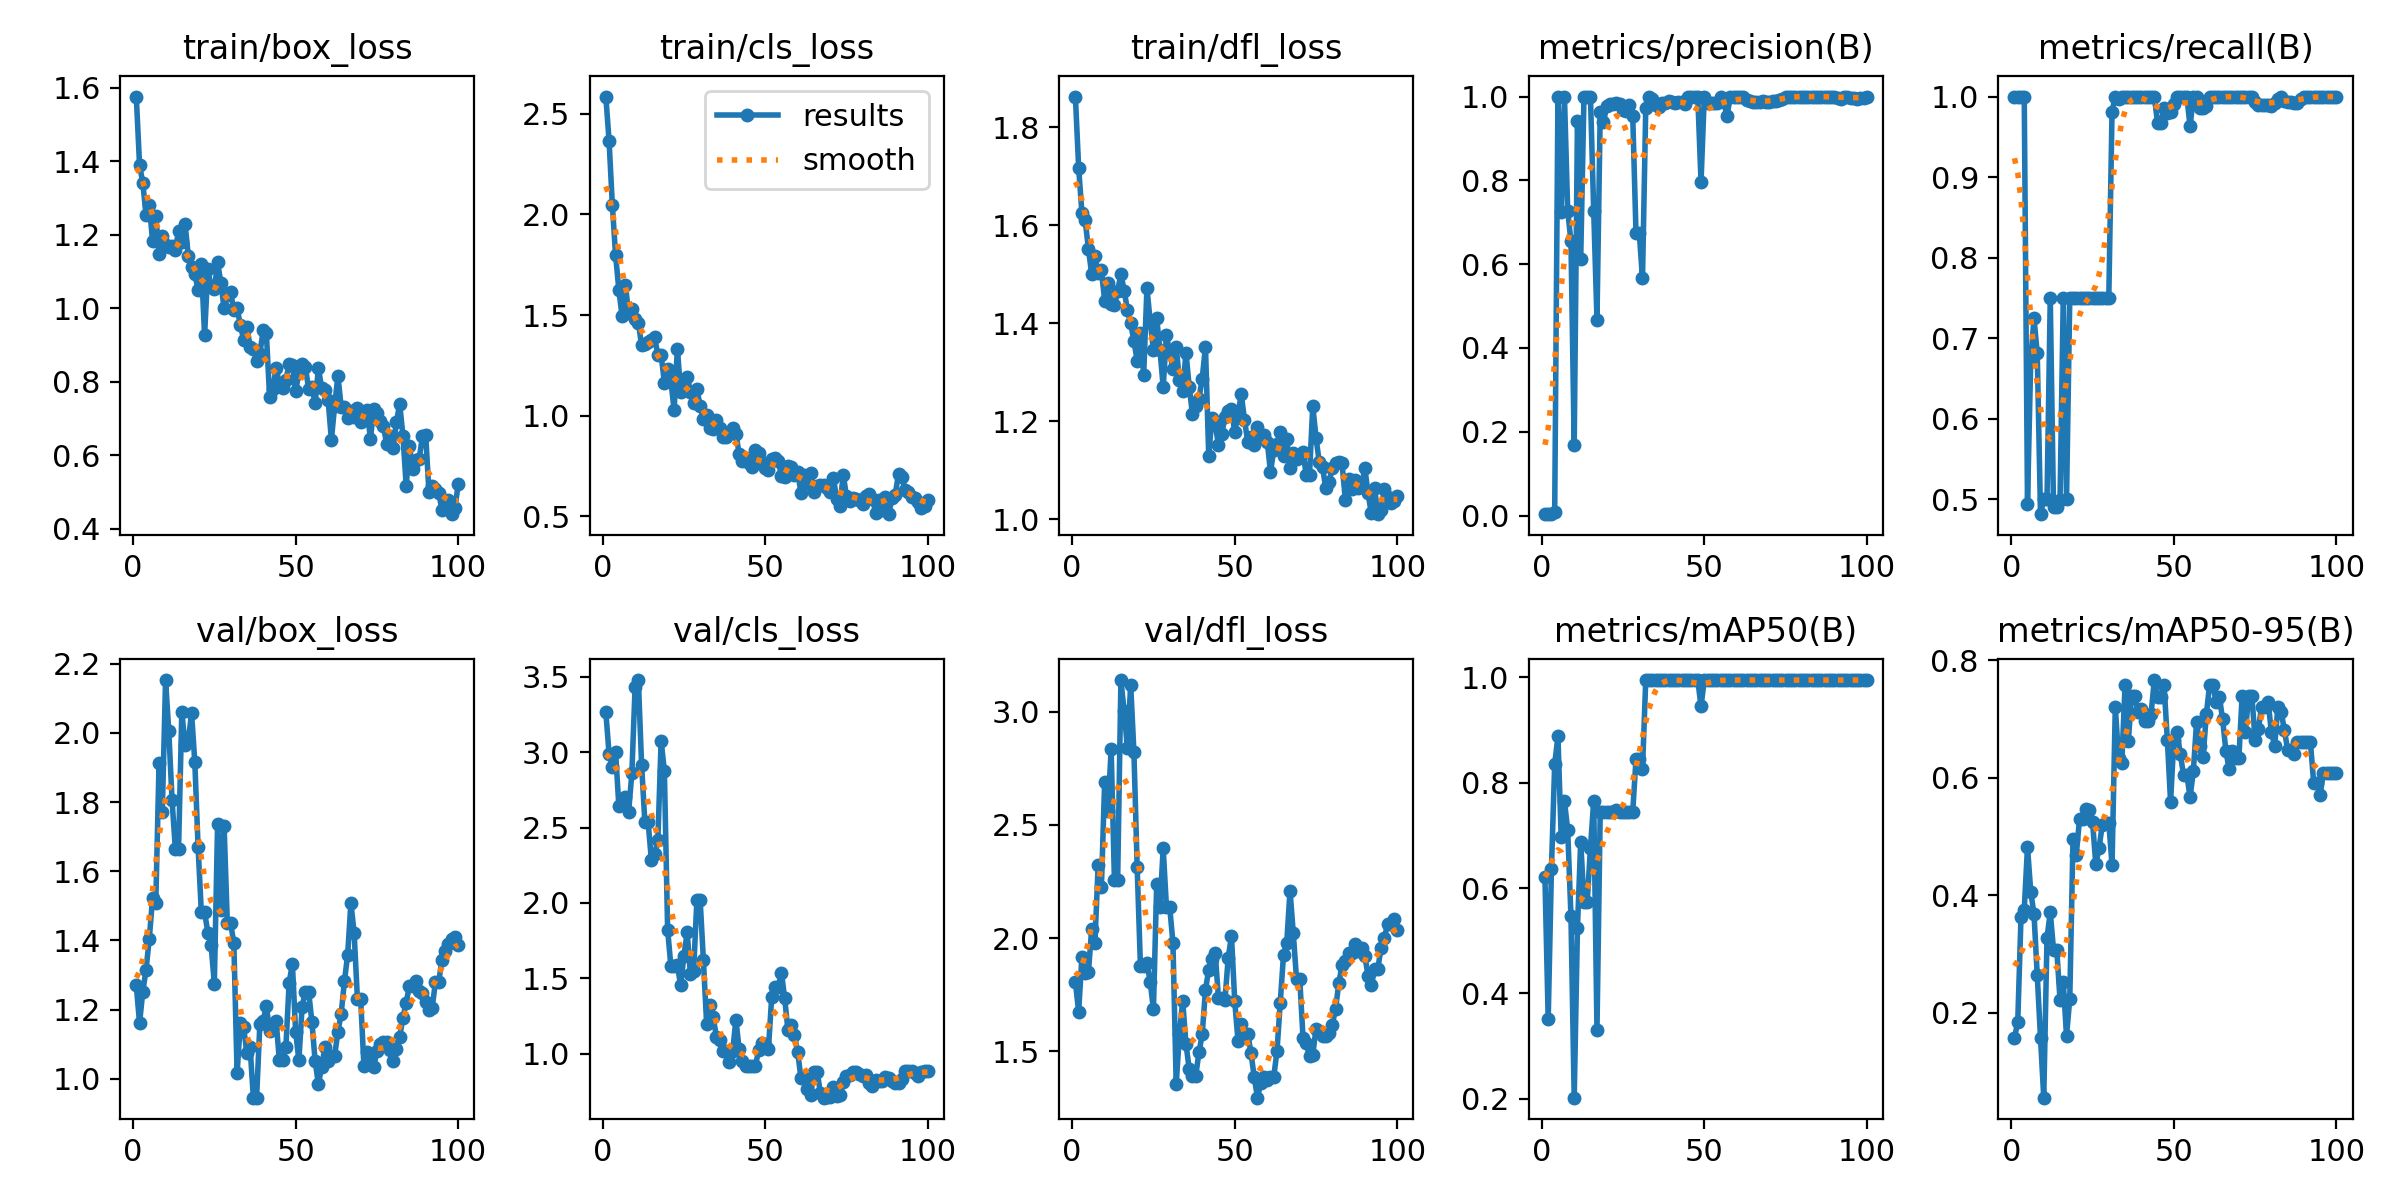

Values plotted in this chart, from the file beside it:
epoch, time, train/box_loss, train/cls_loss, train/dfl_loss, metrics/precision(B), metrics/recall(B), metrics/mAP50(B), metrics/mAP50-95(B), val/box_loss, val/cls_loss, val/dfl_loss, lr/pg0, lr/pg1, lr/pg2
1, 8.764, 1.576, 2.586, 1.863, 0.00333, 1, 0.6205, 0.1575, 1.27, 3.265, 1.807, 0.00012, 0.00012, 0.00012
2, 15.83, 1.39, 2.364, 1.718, 0.00333, 1, 0.3508, 0.1845, 1.161, 2.988, 1.674, 0.0002574, 0.0002574, 0.0002574
3, 23.53, 1.34, 2.047, 1.626, 0.00333, 1, 0.6372, 0.3626, 1.252, 2.905, 1.918, 0.0003921, 0.0003921, 0.0003921
4, 30.35, 1.254, 1.797, 1.611, 0.00914, 1, 0.8359, 0.376, 1.316, 3.002, 1.846, 0.000524, 0.000524, 0.000524
5, 37.22, 1.281, 1.625, 1.552, 1, 0.4948, 0.8879, 0.4827, 1.405, 2.641, 1.848, 0.0006531, 0.0006531, 0.0006531
6, 44.07, 1.183, 1.493, 1.501, 0.7246, 0.6738, 0.6966, 0.4061, 1.521, 2.665, 2.039, 0.0007794, 0.0007794, 0.0007794
7, 51.79, 1.252, 1.651, 1.538, 1, 0.7247, 0.765, 0.3682, 1.509, 2.704, 1.977, 0.000903, 0.000903, 0.000903
8, 59.73, 1.146, 1.511, 1.502, 0.7271, 0.6813, 0.7103, 0.2636, 1.914, 2.605, 2.323, 0.001024, 0.001024, 0.001024
9, 66.72, 1.197, 1.531, 1.508, 0.6545, 0.4817, 0.5467, 0.1575, 1.773, 2.86, 2.224, 0.001142, 0.001142, 0.001142
10, 73.67, 1.172, 1.479, 1.446, 0.1675, 0.5, 0.2021, 0.0556, 2.153, 3.435, 2.691, 0.001257, 0.001257, 0.001257
11, 80.7, 1.167, 1.463, 1.482, 0.9427, 0.5, 0.525, 0.3277, 2.004, 3.479, 2.564, 0.00137, 0.00137, 0.00137
12, 87.79, 1.169, 1.349, 1.439, 0.6125, 0.75, 0.6881, 0.3713, 1.806, 2.915, 2.835, 0.001479, 0.001479, 0.001479
13, 95.59, 1.159, 1.356, 1.437, 1, 0.4906, 0.5736, 0.3075, 1.665, 2.537, 2.258, 0.001586, 0.001586, 0.001586
14, 102.5, 1.209, 1.365, 1.465, 1, 0.4906, 0.5736, 0.3075, 1.665, 2.537, 2.258, 0.00169, 0.00169, 0.00169
15, 109.3, 1.179, 1.376, 1.501, 1, 0.4988, 0.6768, 0.2225, 2.061, 2.285, 3.141, 0.001723, 0.001723, 0.001723
16, 116.1, 1.23, 1.391, 1.467, 0.7266, 0.75, 0.7658, 0.2525, 1.964, 2.322, 3.002, 0.001703, 0.001703, 0.001703
17, 123.8, 1.141, 1.3, 1.427, 0.4671, 0.5, 0.3308, 0.1608, 1.977, 2.42, 2.839, 0.001683, 0.001683, 0.001683
18, 130.6, 1.111, 1.301, 1.4, 0.962, 0.75, 0.745, 0.2238, 2.058, 3.075, 3.121, 0.001663, 0.001663, 0.001663
19, 137.5, 1.093, 1.165, 1.364, 0.9389, 0.75, 0.745, 0.4965, 1.915, 2.876, 2.822, 0.001644, 0.001644, 0.001644
20, 144.2, 1.05, 1.231, 1.324, 0.9777, 0.75, 0.745, 0.4693, 1.671, 1.823, 2.313, 0.001624, 0.001624, 0.001624
21, 151.2, 1.12, 1.174, 1.381, 0.9826, 0.75, 0.745, 0.5297, 1.482, 1.581, 1.878, 0.001604, 0.001604, 0.001604
22, 158.7, 0.9256, 1.028, 1.294, 0.9826, 0.75, 0.745, 0.5297, 1.482, 1.581, 1.878, 0.001584, 0.001584, 0.001584
23, 165.7, 1.106, 1.334, 1.472, 0.9851, 0.75, 0.7477, 0.5465, 1.423, 1.587, 1.89, 0.001564, 0.001564, 0.001564
24, 172.8, 1.058, 1.12, 1.404, 0.9817, 0.75, 0.745, 0.546, 1.386, 1.454, 1.807, 0.001545, 0.001545, 0.001545
25, 179.8, 1.051, 1.156, 1.345, 0.9685, 0.75, 0.745, 0.5252, 1.275, 1.646, 1.685, 0.001525, 0.001525, 0.001525
26, 186.8, 1.124, 1.193, 1.411, 0.9658, 0.75, 0.745, 0.4532, 1.736, 1.805, 2.238, 0.001505, 0.001505, 0.001505
27, 194.6, 1.069, 1.117, 1.346, 0.98, 0.75, 0.745, 0.48, 1.489, 1.53, 2.135, 0.001485, 0.001485, 0.001485
28, 201.5, 0.9991, 1.064, 1.27, 0.953, 0.75, 0.745, 0.5205, 1.732, 1.55, 2.397, 0.001465, 0.001465, 0.001465
29, 208.5, 1.034, 1.134, 1.376, 0.6747, 0.75, 0.845, 0.5238, 1.45, 2.02, 2.137, 0.001446, 0.001446, 0.001446
30, 215.5, 1.044, 1.048, 1.339, 0.6747, 0.75, 0.845, 0.5238, 1.45, 2.02, 2.137, 0.001426, 0.001426, 0.001426
31, 223, 0.9942, 0.9836, 1.307, 0.5661, 0.9813, 0.8254, 0.4518, 1.392, 1.62, 1.98, 0.001406, 0.001406, 0.001406
32, 229.8, 1, 1.003, 1.352, 0.9717, 1, 0.995, 0.721, 1.015, 1.198, 1.355, 0.001386, 0.001386, 0.001386
33, 237.3, 0.9543, 0.9387, 1.284, 1, 0.9975, 0.995, 0.6347, 1.162, 1.322, 1.577, 0.001366, 0.001366, 0.001366
34, 244.3, 0.9146, 0.9316, 1.261, 0.9951, 1, 0.995, 0.626, 1.148, 1.242, 1.722, 0.001347, 0.001347, 0.001347
35, 251.1, 0.9488, 0.9778, 1.34, 0.9788, 1, 0.995, 0.7582, 1.075, 1.112, 1.534, 0.001327, 0.001327, 0.001327
36, 259.4, 0.8943, 0.939, 1.271, 0.9757, 1, 0.995, 0.6622, 1.091, 1.092, 1.421, 0.001307, 0.001307, 0.001307
37, 266.7, 0.8891, 0.8941, 1.214, 0.9847, 1, 0.995, 0.7396, 0.945, 1.016, 1.391, 0.001287, 0.001287, 0.001287
38, 273.4, 0.8566, 0.8942, 1.232, 0.9847, 1, 0.995, 0.7396, 0.945, 1.016, 1.391, 0.001267, 0.001267, 0.001267
39, 280.2, 0.8756, 0.9145, 1.246, 0.9894, 1, 0.995, 0.7121, 1.158, 0.9466, 1.495, 0.001248, 0.001248, 0.001248
40, 288.3, 0.9394, 0.9375, 1.287, 0.9871, 1, 0.995, 0.7168, 1.166, 1.017, 1.574, 0.001228, 0.001228, 0.001228
41, 296.4, 0.9314, 0.9107, 1.353, 0.9852, 1, 0.995, 0.6965, 1.211, 1.224, 1.771, 0.001208, 0.001208, 0.001208
42, 303.6, 0.7579, 0.8085, 1.13, 0.9863, 1, 0.995, 0.6965, 1.137, 1.029, 1.861, 0.001188, 0.001188, 0.001188
43, 310.7, 0.7799, 0.776, 1.207, 0.9877, 1, 0.995, 0.7087, 1.152, 0.9479, 1.906, 0.001168, 0.001168, 0.001168
44, 317.7, 0.8376, 0.7921, 1.195, 0.9815, 1, 0.995, 0.7667, 1.167, 0.9194, 1.933, 0.001149, 0.001149, 0.001149
45, 325.3, 0.794, 0.764, 1.15, 1, 0.967, 0.995, 0.7377, 1.053, 0.9198, 1.734, 0.001129, 0.001129, 0.001129
46, 332.3, 0.7818, 0.7468, 1.173, 1, 0.967, 0.995, 0.7377, 1.053, 0.9198, 1.734, 0.001109, 0.001109, 0.001109
47, 339.9, 0.8056, 0.8282, 1.209, 1, 0.9862, 0.995, 0.7582, 1.091, 0.9204, 1.726, 0.001089, 0.001089, 0.001089
48, 346.9, 0.847, 0.8165, 1.22, 1, 0.98, 0.995, 0.6653, 1.276, 1.022, 1.914, 0.001069, 0.001069, 0.001069
49, 354.4, 0.8449, 0.7676, 1.225, 0.7961, 0.9806, 0.945, 0.5593, 1.333, 1.07, 2.009, 0.00105, 0.00105, 0.00105
50, 361.5, 0.7734, 0.7396, 1.178, 1, 0.991, 0.995, 0.6651, 1.136, 1.057, 1.721, 0.00103, 0.00103, 0.00103
51, 368.6, 0.8248, 0.73, 1.212, 0.9844, 1, 0.995, 0.6787, 1.053, 1.028, 1.547, 0.00101, 0.00101, 0.00101
52, 375.5, 0.8488, 0.7837, 1.256, 0.9842, 1, 0.995, 0.6401, 1.208, 1.375, 1.621, 0.0009902, 0.0009902, 0.0009902
53, 382.3, 0.8391, 0.79, 1.203, 0.9846, 1, 0.995, 0.6049, 1.252, 1.441, 1.578, 0.0009704, 0.0009704, 0.0009704
54, 389.9, 0.781, 0.7768, 1.158, 0.9846, 1, 0.995, 0.6049, 1.252, 1.441, 1.578, 0.0009506, 0.0009506, 0.0009506
55, 396.8, 0.7854, 0.7022, 1.168, 1, 0.9629, 0.995, 0.5673, 1.165, 1.536, 1.493, 0.0009308, 0.0009308, 0.0009308
56, 404.1, 0.7411, 0.6976, 1.151, 0.9863, 1, 0.995, 0.6114, 1.051, 1.366, 1.385, 0.000911, 0.000911, 0.000911
57, 411.6, 0.8363, 0.7493, 1.188, 0.9534, 1, 0.995, 0.696, 0.9836, 1.156, 1.295, 0.0008912, 0.0008912, 0.0008912
58, 420, 0.7835, 0.7449, 1.169, 1, 0.9861, 0.995, 0.654, 1.034, 1.187, 1.361, 0.0008714, 0.0008714, 0.0008714
59, 427.1, 0.7769, 0.7062, 1.172, 1, 0.9862, 0.995, 0.6354, 1.091, 1.122, 1.386, 0.0008516, 0.0008516, 0.0008516
60, 434.2, 0.7496, 0.7185, 1.158, 1, 0.9889, 0.995, 0.7085, 1.05, 1.011, 1.371, 0.0008318, 0.0008318, 0.0008318
... 40 more rows
